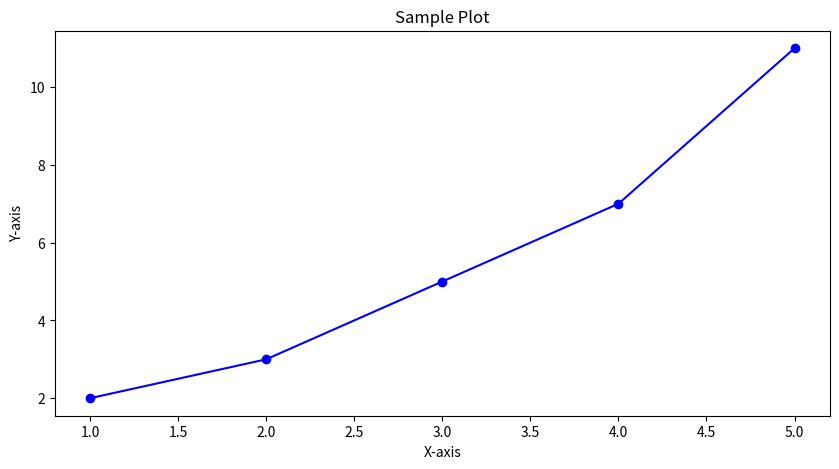

Recreate this plot in Python.
"""
Plot graph using Matplotlib.
"""

import matplotlib.pyplot as plt

# Sample data
x = [1, 2, 3, 4, 5]
y = [2, 3, 5, 7, 11]

# Create a plot
plt.figure(figsize=(10, 5))
plt.plot(x, y, marker='o', linestyle='-', color='b')

# Add title and labels
plt.title('Sample Plot')
plt.xlabel('X-axis')
plt.ylabel('Y-axis')

# Show the plot
plt.show()
